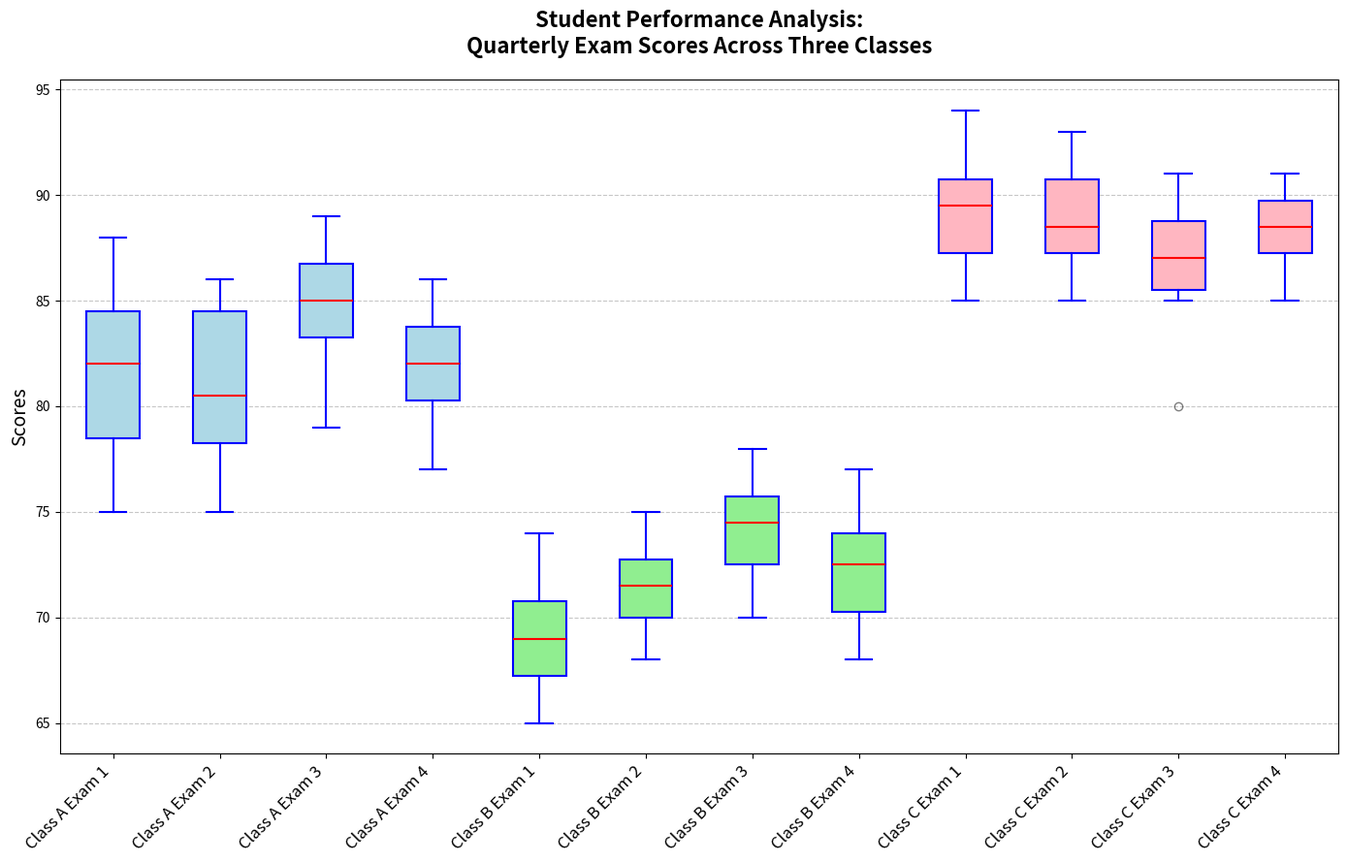

Here is the Python script that generated this plot:
import matplotlib.pyplot as plt
import numpy as np

# Backstory:
# We are analyzing the performance scores of students in three different hypothetical classes (A, B, C) over four quarterly exams. 
# The study aims to understand how scores are distributed and any potential differences between classes.

# Data: Scores for the three classes over four exams
class_a_scores = [
    [78, 82, 85, 83, 80, 75, 77, 85, 88, 82],
    [83, 85, 75, 79, 77, 81, 80, 85, 86, 78],
    [88, 85, 83, 87, 80, 79, 85, 89, 86, 84],
    [82, 83, 79, 77, 81, 85, 82, 80, 86, 84]
]

class_b_scores = [
    [65, 70, 68, 72, 69, 67, 66, 71, 74, 69],
    [70, 75, 72, 74, 70, 68, 73, 72, 71, 70],
    [72, 74, 70, 78, 75, 72, 74, 77, 75, 76],
    [68, 72, 74, 73, 70, 68, 71, 75, 77, 74]
]

class_c_scores = [
    [90, 92, 85, 88, 89, 85, 91, 87, 94, 90],
    [88, 87, 85, 89, 92, 91, 90, 93, 87, 88],
    [87, 85, 80, 85, 87, 90, 89, 91, 88, 87],
    [89, 91, 88, 85, 87, 86, 90, 88, 91, 89]
]

# Combine data
data = class_a_scores + class_b_scores + class_c_scores
classes = ['Class A Exam 1', 'Class A Exam 2', 'Class A Exam 3', 'Class A Exam 4',
           'Class B Exam 1', 'Class B Exam 2', 'Class B Exam 3', 'Class B Exam 4',
           'Class C Exam 1', 'Class C Exam 2', 'Class C Exam 3', 'Class C Exam 4']

# Set up the figure and axis
fig, ax = plt.subplots(figsize=(14, 9))

# Plot vertical box plots for each class exam
bplots = ax.boxplot(data, vert=True, patch_artist=True, notch=False,
                    boxprops=dict(facecolor='lightyellow', color='blue', linewidth=1.5),
                    whiskerprops=dict(color='blue', linewidth=1.5),
                    capprops=dict(color='blue', linewidth=1.5),
                    medianprops=dict(color='red', linewidth=1.5),
                    flierprops=dict(marker='o', color='red', alpha=0.5))

# Customize the appearance, fill colors of each box
colors = ['lightblue', 'lightgreen', 'lightpink']
for i in range(0, 12, 4):
    for patch in bplots['boxes'][i:i+4]:
        patch.set_facecolor(colors[i // 4])

# Set title and labels
ax.set_title('Student Performance Analysis:\nQuarterly Exam Scores Across Three Classes',
             fontsize=16, fontweight='bold', pad=20)
ax.set_ylabel('Scores', fontsize=14)
ax.set_xticklabels(classes, rotation=45, ha='right', fontsize=12)

# Add grid for readability
ax.grid(axis='y', linestyle='--', alpha=0.7)

# Optimizes layout to avoid text overlap
plt.tight_layout()

# Display the plot
plt.show()
